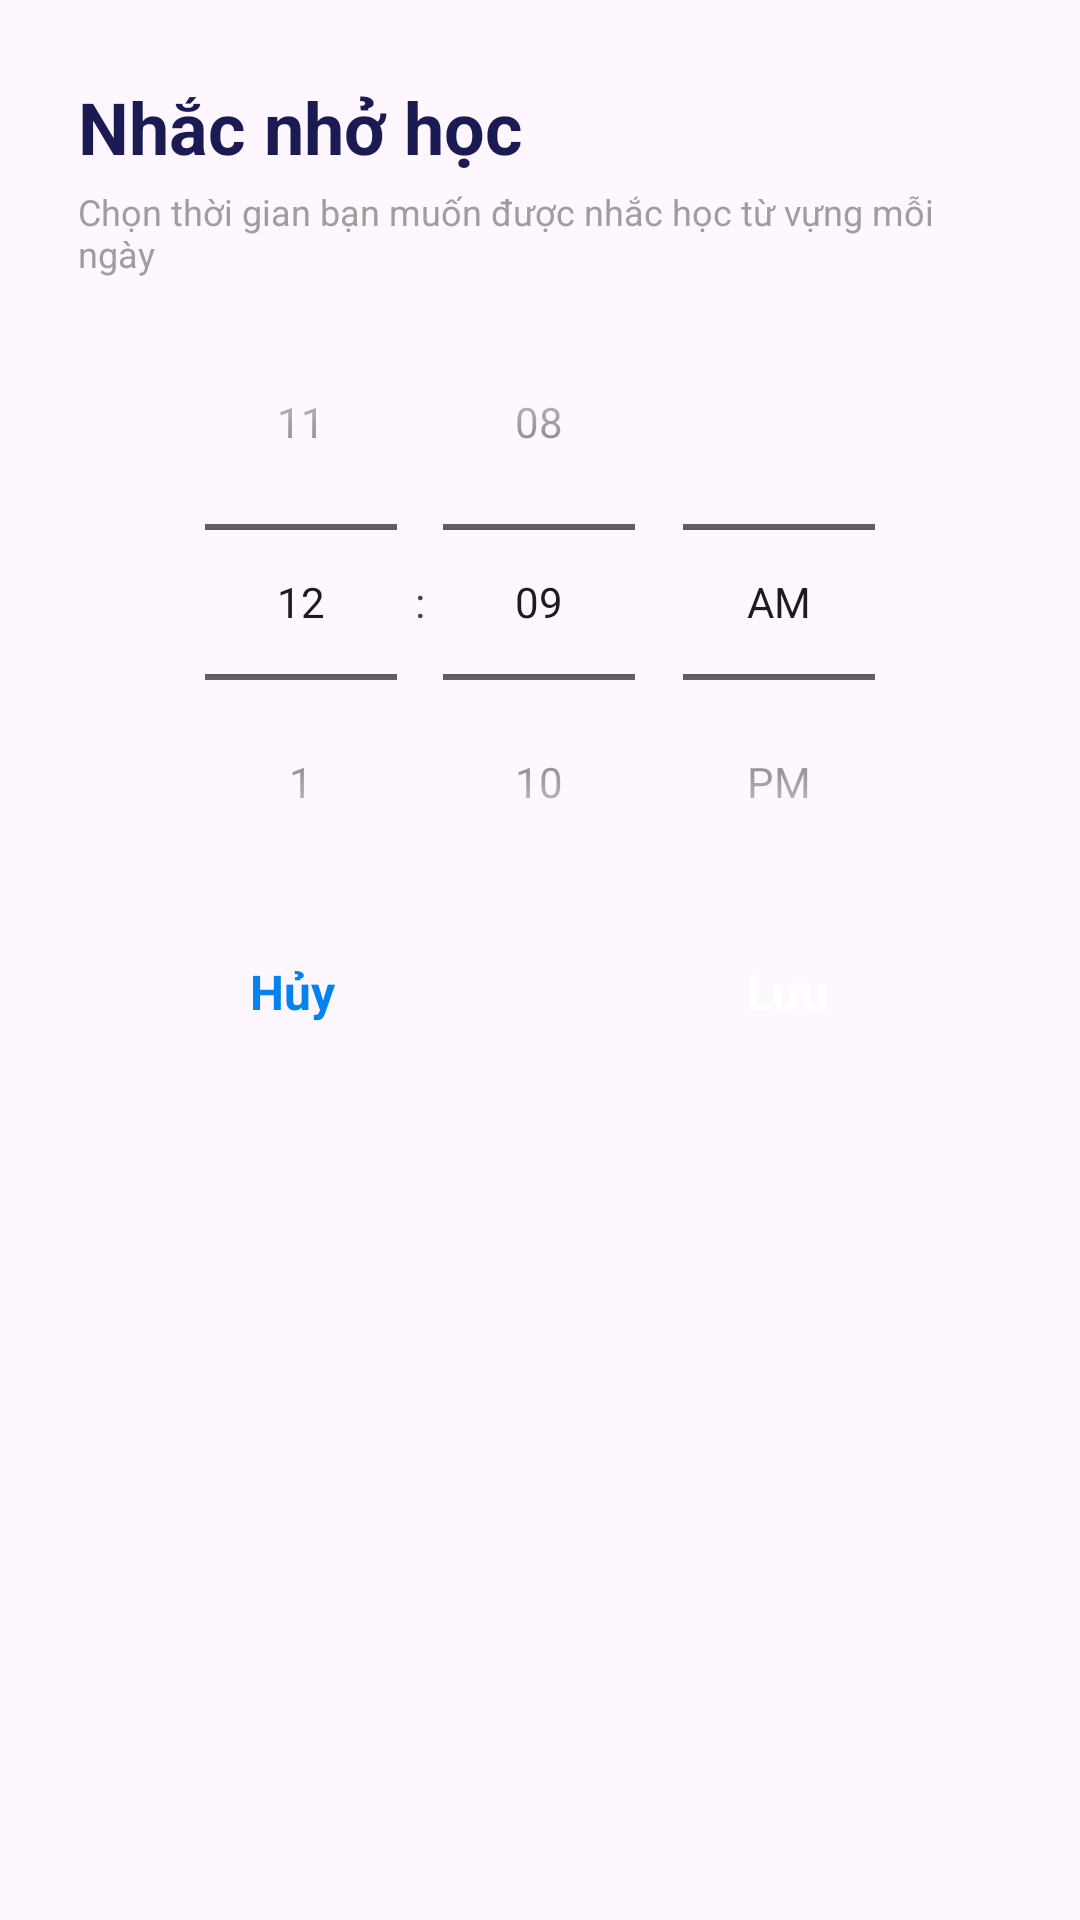

The Android layout XML behind this screen, and the referenced resources:
<!-- AndroidManifest.xml: application theme Theme.EngApp -->
<!-- res/layout/dialog_reminder_time.xml -->
<?xml version="1.0" encoding="utf-8"?>
<LinearLayout xmlns:android="http://schemas.android.com/apk/res/android"
    android:id="@+id/layoutDialogReminder"
    android:layout_width="match_parent"
    android:layout_height="wrap_content"
    android:orientation="vertical"
    android:background="@drawable/bg_settings_group_card"
    android:padding="@dimen/define_dimen_26">

    <TextView
        android:id="@+id/txtReminderDialogTitle"
        android:layout_width="match_parent"
        android:layout_height="wrap_content"
        android:text="@string/study_reminder"
        android:textColor="@color/dark_navy"
        android:textSize="@dimen/text_app_title"
        android:textStyle="bold"/>

    <TextView
        android:id="@+id/txtReminderDialogSubtitle"
        android:layout_width="match_parent"
        android:layout_height="wrap_content"
        android:text="@string/study_reminder_description"
        android:textColor="@color/gray"
        android:textSize="@dimen/text_caption"
        android:layout_marginTop="@dimen/define_dimen_4"
        android:layout_marginBottom="@dimen/define_dimen_2" />

    <TimePicker
        android:id="@+id/timePickerReminder"
        android:layout_width="wrap_content"
        android:layout_height="wrap_content"
        android:timePickerMode="spinner"
        android:layout_gravity="center_horizontal"/>

    <LinearLayout
        android:layout_width="match_parent"
        android:layout_height="wrap_content"
        android:orientation="horizontal"
        android:layout_marginTop="@dimen/define_dimen_4">

        <TextView
            android:id="@+id/btnReminderCancel"
            android:layout_width="0dp"
            android:layout_height="@dimen/define_dimen_40"
            android:layout_weight="1"
            android:gravity="center"
            android:text="@string/cancel"
            android:textColor="@color/primary_blue"
            android:textSize="@dimen/text_button"
            android:textStyle="bold"
            android:background="@drawable/bg_outline_button" />

        <TextView
            android:id="@+id/btnReminderSave"
            android:layout_width="0dp"
            android:layout_height="@dimen/define_dimen_40"
            android:layout_weight="1"
            android:gravity="center"
            android:text="@string/save"
            android:textColor="@color/white"
            android:textSize="@dimen/text_button"
            android:textStyle="bold"
            android:background="@drawable/bg_primary_button"
            android:layout_marginStart="@dimen/define_dimen_22" />

    </LinearLayout>

</LinearLayout>
<!-- resources referenced by this layout -->
<resources>
  <color name="dark_navy">#1B1B53</color>
  <color name="gray">#9E9E9E</color>
  <color name="primary_blue">#0483F0</color>
  <color name="white">#FFFFFF</color>
  <dimen name="define_dimen_2">2dp</dimen>
  <dimen name="define_dimen_22">22dp</dimen>
  <dimen name="define_dimen_26">26dp</dimen>
  <dimen name="define_dimen_4">4dp</dimen>
  <dimen name="define_dimen_40">40dp</dimen>
  <dimen name="text_app_title">24sp</dimen>
  <dimen name="text_button">16sp</dimen>
  <dimen name="text_caption">12sp</dimen>
  <string name="cancel">Hủy</string>
  <string name="save">Lưu</string>
  <string name="study_reminder">Nhắc nhở học</string>
  <string name="study_reminder_description">Chọn thời gian bạn muốn được nhắc học từ vựng mỗi ngày</string>
  <style name="Theme.EngApp" parent="Base.Theme.EngApp" />
  <style name="Base.Theme.EngApp" parent="Theme.Material3.DayNight.NoActionBar">
  
          <item name="colorPrimary">@color/primary_blue</item>
          <item name="colorOnPrimary">@color/white</item>
  
          <item name="android:statusBarColor">@color/soft_blue</item>
          <item name="android:navigationBarColor">@color/soft_blue</item>
  
          <item name="android:windowLightStatusBar">true</item>
          <item name="android:windowLightNavigationBar" tools:targetApi="27">true</item>
  
      </style>
  <color name="soft_blue">#EAF4FF</color>
</resources>
